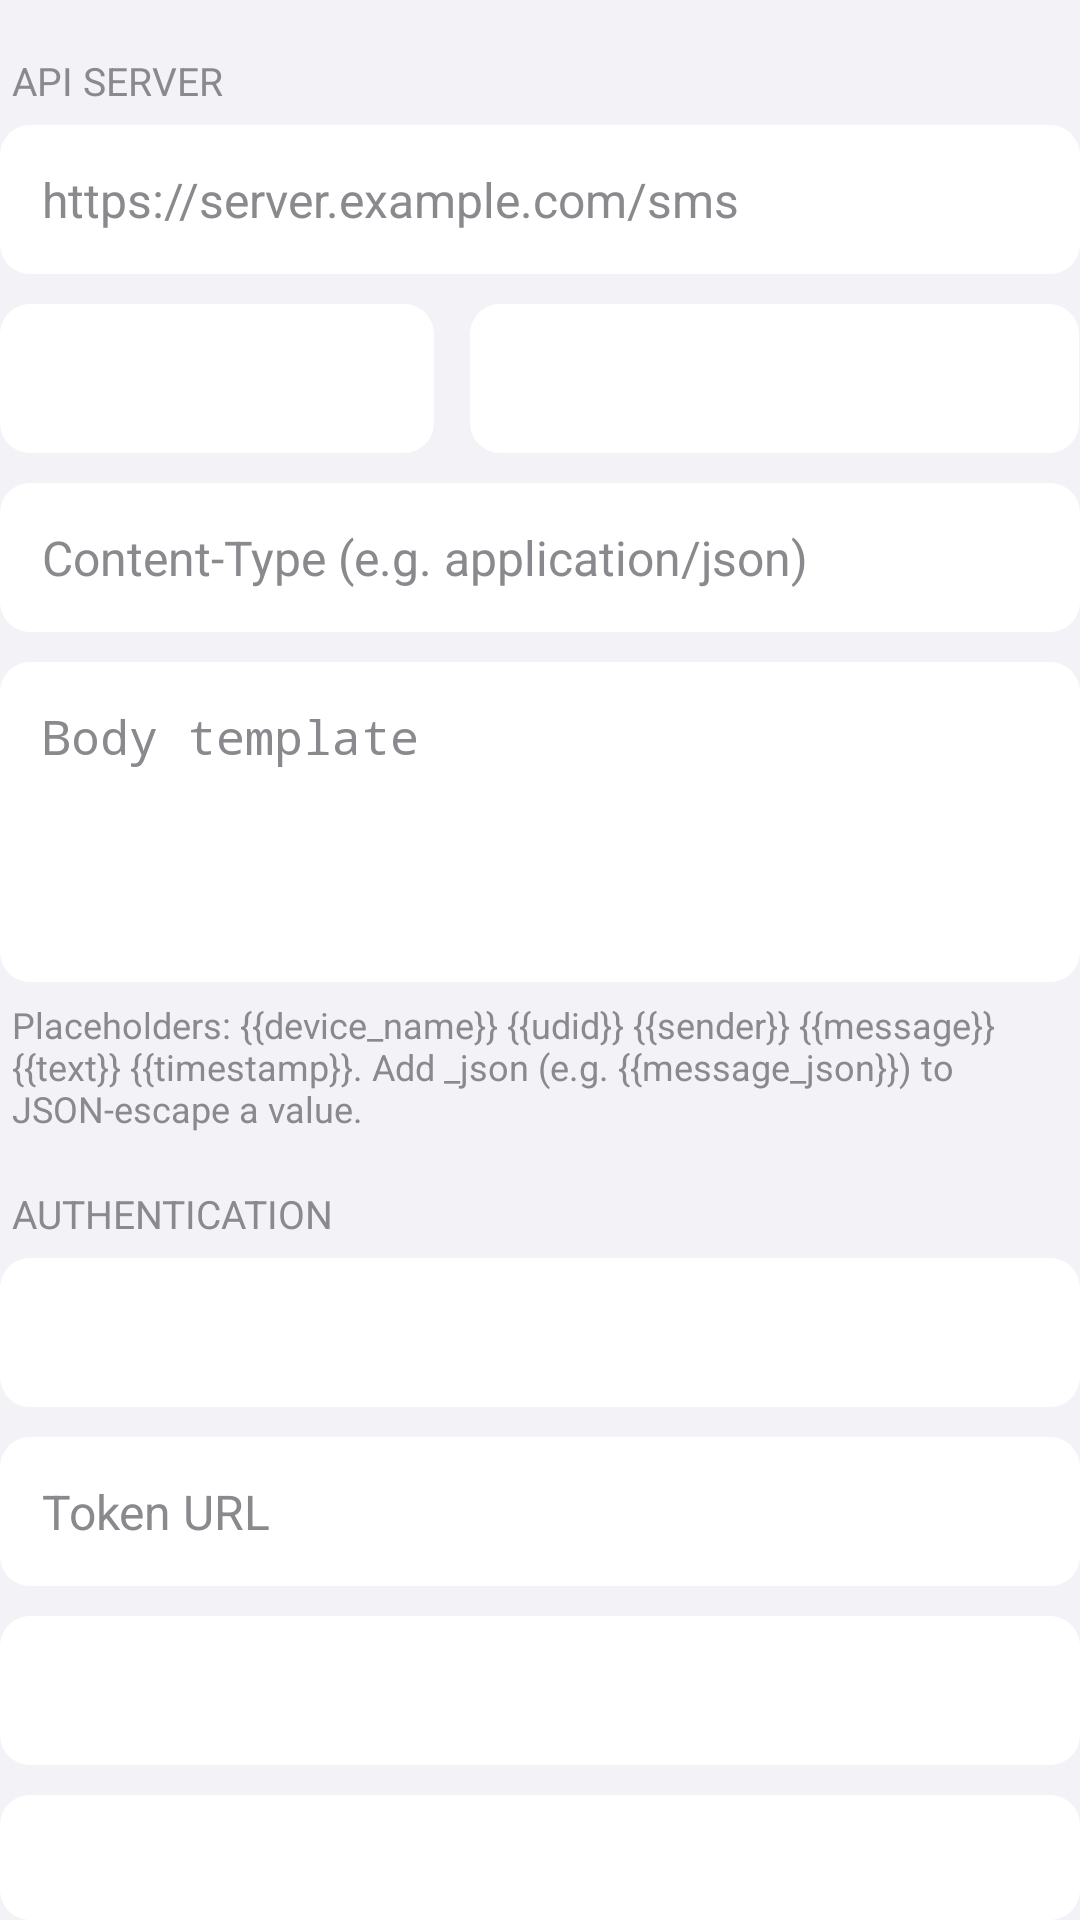

The Android layout XML behind this screen, and the referenced resources:
<!-- AndroidManifest.xml: application theme Theme.SMSForwarder -->
<!-- res/layout/layout_api_form.xml -->
<?xml version="1.0" encoding="utf-8"?>
            <LinearLayout xmlns:android="http://schemas.android.com/apk/res/android"
                android:layout_width="match_parent"
                android:layout_height="wrap_content"
                android:orientation="vertical">

                <TextView
                    style="@style/IOSSection"
                    android:layout_width="wrap_content"
                    android:layout_height="wrap_content"
                    android:text="@string/sec_api" />

                <EditText
                    android:id="@+id/etUrl"
                    style="@style/IOSField"
                    android:layout_width="match_parent"
                    android:layout_height="wrap_content"
                    android:background="@drawable/bg_card_field"
                    android:hint="@string/api_url_hint"
                    android:inputType="textUri"
                    android:textDirection="ltr" />

                <LinearLayout
                    android:layout_width="match_parent"
                    android:layout_height="wrap_content"
                    android:layout_marginTop="10dp"
                    android:orientation="horizontal">

                    <TextView
                        android:id="@+id/tvMethod"
                        style="@style/IOSField"
                        android:layout_width="0dp"
                        android:layout_height="wrap_content"
                        android:layout_marginEnd="6dp"
                        android:layout_weight="1"
                        android:background="@drawable/bg_card_field"
                        android:clickable="true"
                        android:focusable="true" />

                    <TextView
                        android:id="@+id/tvFormat"
                        style="@style/IOSField"
                        android:layout_width="0dp"
                        android:layout_height="wrap_content"
                        android:layout_marginStart="6dp"
                        android:layout_weight="1.4"
                        android:background="@drawable/bg_card_field"
                        android:clickable="true"
                        android:focusable="true" />
                </LinearLayout>

                <LinearLayout
                    android:id="@+id/customBox"
                    android:layout_width="match_parent"
                    android:layout_height="wrap_content"
                    android:orientation="vertical">

                    <EditText
                        android:id="@+id/etContentType"
                        style="@style/IOSField"
                        android:layout_width="match_parent"
                        android:layout_height="wrap_content"
                        android:layout_marginTop="10dp"
                        android:background="@drawable/bg_card_field"
                        android:hint="@string/content_type_hint"
                        android:inputType="textNoSuggestions"
                        android:textDirection="ltr" />

                    <EditText
                        android:id="@+id/etBody"
                        style="@style/IOSField"
                        android:layout_width="match_parent"
                        android:layout_height="wrap_content"
                        android:layout_marginTop="10dp"
                        android:background="@drawable/bg_card_field"
                        android:fontFamily="monospace"
                        android:gravity="top|start"
                        android:hint="@string/body_template_hint"
                        android:inputType="textMultiLine|textNoSuggestions"
                        android:minLines="4"
                        android:textDirection="ltr" />

                    <TextView
                        android:layout_width="match_parent"
                        android:layout_height="wrap_content"
                        android:layout_marginStart="4dp"
                        android:layout_marginTop="6dp"
                        android:text="@string/placeholders_help"
                        android:textColor="@color/ios_secondary"
                        android:textSize="12sp" />
                </LinearLayout>

                <TextView
                    style="@style/IOSSection"
                    android:layout_width="wrap_content"
                    android:layout_height="wrap_content"
                    android:text="@string/sec_auth" />

                <TextView
                    android:id="@+id/tvAuth"
                    style="@style/IOSField"
                    android:layout_width="match_parent"
                    android:layout_height="wrap_content"
                    android:background="@drawable/bg_card_field"
                    android:clickable="true"
                    android:focusable="true" />

                <EditText
                    android:id="@+id/etTokenUrl"
                    style="@style/IOSField"
                    android:layout_width="match_parent"
                    android:layout_height="wrap_content"
                    android:layout_marginTop="10dp"
                    android:background="@drawable/bg_card_field"
                    android:hint="@string/oauth_token_url"
                    android:inputType="textUri"
                    android:textDirection="ltr" />

                <EditText
                    android:id="@+id/etAuthUser"
                    style="@style/IOSField"
                    android:layout_width="match_parent"
                    android:layout_height="wrap_content"
                    android:layout_marginTop="10dp"
                    android:background="@drawable/bg_card_field"
                    android:inputType="textNoSuggestions"
                    android:textDirection="ltr" />

                <EditText
                    android:id="@+id/etAuthName"
                    style="@style/IOSField"
                    android:layout_width="match_parent"
                    android:layout_height="wrap_content"
                    android:layout_marginTop="10dp"
                    android:background="@drawable/bg_card_field"
                    android:inputType="textNoSuggestions"
                    android:textDirection="ltr" />

                <EditText
                    android:id="@+id/etAuthSecret"
                    style="@style/IOSField"
                    android:layout_width="match_parent"
                    android:layout_height="wrap_content"
                    android:layout_marginTop="10dp"
                    android:background="@drawable/bg_card_field"
                    android:inputType="textPassword"
                    android:textDirection="ltr" />

                <EditText
                    android:id="@+id/etScope"
                    style="@style/IOSField"
                    android:layout_width="match_parent"
                    android:layout_height="wrap_content"
                    android:layout_marginTop="10dp"
                    android:background="@drawable/bg_card_field"
                    android:hint="@string/oauth_scope"
                    android:inputType="textNoSuggestions"
                    android:textDirection="ltr" />

                <TextView
                    style="@style/IOSSection"
                    android:layout_width="wrap_content"
                    android:layout_height="wrap_content"
                    android:text="@string/sec_options" />

                <EditText
                    android:id="@+id/etHeaders"
                    style="@style/IOSField"
                    android:layout_width="match_parent"
                    android:layout_height="wrap_content"
                    android:background="@drawable/bg_card_field"
                    android:fontFamily="monospace"
                    android:gravity="top|start"
                    android:hint="@string/headers_hint"
                    android:inputType="textMultiLine|textNoSuggestions"
                    android:minLines="3"
                    android:textDirection="ltr" />

                <EditText
                    android:id="@+id/etTimeout"
                    style="@style/IOSField"
                    android:layout_width="match_parent"
                    android:layout_height="wrap_content"
                    android:layout_marginTop="10dp"
                    android:background="@drawable/bg_card_field"
                    android:hint="@string/timeout_hint"
                    android:inputType="number"
                    android:maxLength="3" />

                <com.google.android.material.switchmaterial.SwitchMaterial
                    android:id="@+id/swInsecure"
                    style="@style/IOSSwitch"
                    android:layout_width="match_parent"
                    android:layout_height="wrap_content"
                    android:layout_marginTop="10dp"
                    android:text="@string/insecure_ssl"
                    android:textColor="@color/ios_label"
                    android:textSize="16sp" />

                <Button
                    android:id="@+id/btnTestApi"
                    style="@style/IOSTextButton"
                    android:layout_width="wrap_content"
                    android:layout_height="wrap_content"
                    android:layout_marginTop="8dp"
                    android:text="@string/btn_test_api" />
            </LinearLayout>
<!-- resources referenced by this layout -->
<resources>
  <color name="ios_label">#000000</color>
  <color name="ios_secondary">#8A8A8E</color>
  <!-- drawable bg_card_field (drawable) -->
  <?xml version="1.0" encoding="utf-8"?>
  <shape xmlns:android="http://schemas.android.com/apk/res/android" android:shape="rectangle">
      <solid android:color="@color/ios_card" />
      <corners android:radius="10dp" />
  </shape>
  <string name="api_url_hint">https://server.example.com/sms</string>
  <string name="body_template_hint">Body template</string>
  <string name="btn_test_api">Send Test Request</string>
  <string name="content_type_hint">Content-Type (e.g. application/json)</string>
  <string name="headers_hint">Extra headers, one per line\nName: value</string>
  <string name="insecure_ssl">Ignore SSL certificate errors</string>
  <string name="oauth_scope">Scope (optional)</string>
  <string name="oauth_token_url">Token URL</string>
  <string name="placeholders_help">Placeholders: {{device_name}} {{udid}} {{sender}} {{message}} {{text}} {{timestamp}}. Add _json (e.g. {{message_json}}) to JSON-escape a value.</string>
  <string name="sec_api">API SERVER</string>
  <string name="sec_auth">AUTHENTICATION</string>
  <string name="sec_options">OPTIONS</string>
  <string name="timeout_hint">Timeout in seconds (default 15)</string>
  <style name="IOSField">
          <item name="android:background">@drawable/bg_field</item>
          <item name="android:padding">14dp</item>
          <item name="android:textSize">16sp</item>
          <item name="android:textColor">@color/ios_label</item>
          <item name="android:textColorHint">@color/ios_secondary</item>
      </style>
  <style name="IOSSection">
          <item name="android:textSize">13sp</item>
          <item name="android:textColor">@color/ios_secondary</item>
          <item name="android:layout_marginTop">18dp</item>
          <item name="android:layout_marginBottom">6dp</item>
          <item name="android:layout_marginStart">4dp</item>
      </style>
  <style name="IOSSwitch">
          <item name="thumbTint">@android:color/white</item>
          <item name="trackTint">@color/ios_switch_track</item>
          <item name="useMaterialThemeColors">false</item>
      </style>
  <style name="IOSTextButton" parent="Widget.MaterialComponents.Button.TextButton">
          <item name="android:textColor">@color/ios_blue</item>
          <item name="android:textAllCaps">false</item>
          <item name="android:textSize">15sp</item>
      </style>
  <color name="ios_card">#FFFFFF</color>
  <!-- drawable bg_field (drawable) -->
  <?xml version="1.0" encoding="utf-8"?>
  <shape xmlns:android="http://schemas.android.com/apk/res/android" android:shape="rectangle">
      <solid android:color="@color/ios_field" />
      <corners android:radius="10dp" />
  </shape>
  <color name="ios_blue">#007AFF</color>
  <color name="ios_bg">#F2F2F7</color>
  <style name="IOSAlertDialog" parent="Theme.AppCompat.DayNight.Dialog.Alert">
          <item name="android:windowBackground">@drawable/bg_dialog</item>
          <item name="android:textColorPrimary">@color/ios_label</item>
          <item name="android:textColorSecondary">@color/ios_secondary</item>
          <item name="colorAccent">@color/ios_blue</item>
          <item name="buttonBarButtonStyle">@style/IOSDialogButton</item>
      </style>
  <color name="ios_field">#F2F2F7</color>
  <style name="IOSDialogButton" parent="Widget.AppCompat.Button.ButtonBar.AlertDialog">
          <item name="android:textColor">@color/ios_blue</item>
          <item name="android:textAllCaps">false</item>
          <item name="android:textSize">17sp</item>
      </style>
</resources>
